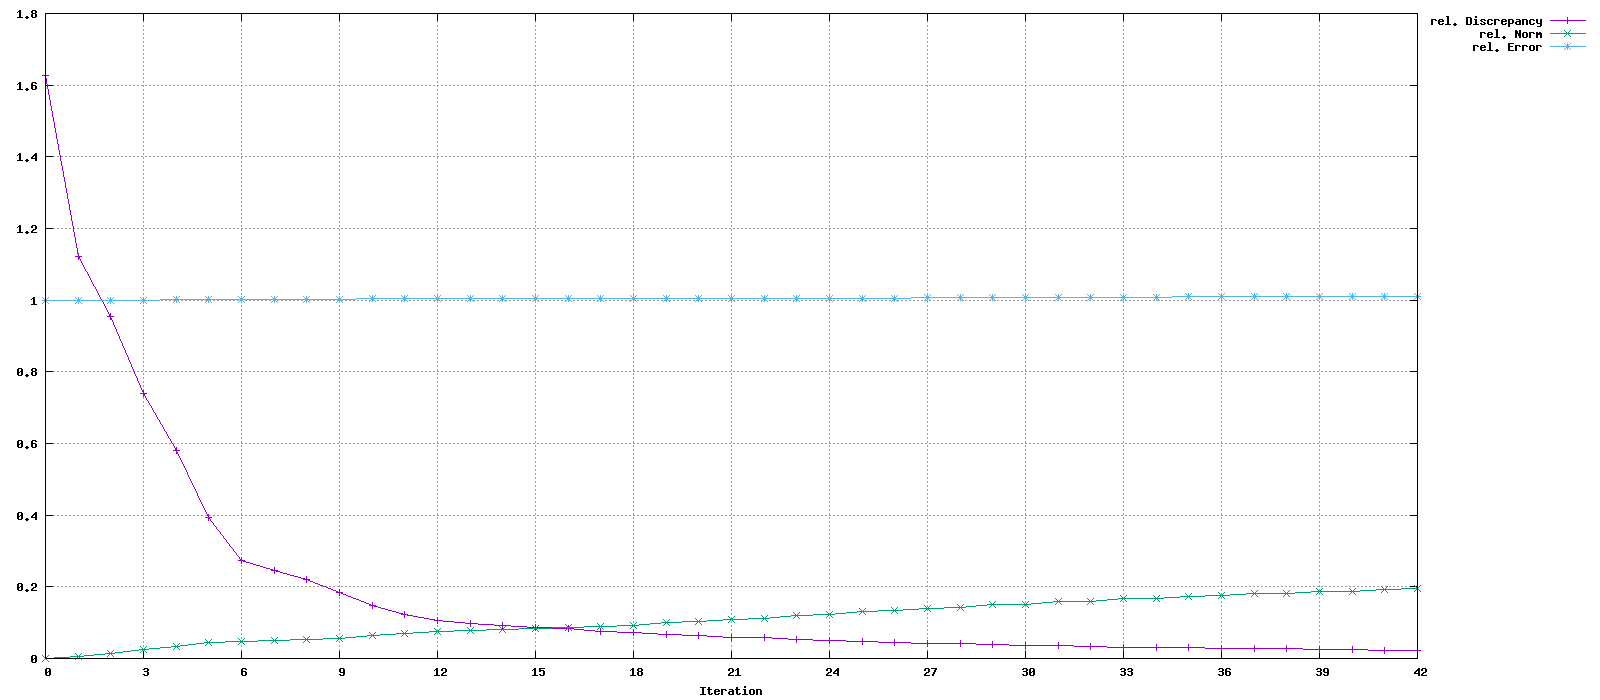

The table this chart was drawn from, first rows:
Iteration, rel. Discrepancy, rel. Norm, rel. Error
0, 1.628, 0, 1
1, 1.121, 0.004968, 0.9998
2, 0.9545, 0.01363, 0.9998
3, 0.7391, 0.02472, 1
4, 0.5804, 0.03276, 1.001
5, 0.3943, 0.04593, 1.003
6, 0.2723, 0.04848, 1.003
7, 0.2463, 0.05034, 1.003
8, 0.2195, 0.0525, 1.003
9, 0.1829, 0.05631, 1.003
10, 0.1469, 0.06322, 1.004
11, 0.1217, 0.07068, 1.005
12, 0.1058, 0.07645, 1.005
13, 0.09718, 0.07887, 1.005
14, 0.09144, 0.08129, 1.004
15, 0.08608, 0.08399, 1.004
16, 0.08233, 0.0862, 1.004
17, 0.0766, 0.09024, 1.004
18, 0.07329, 0.09306, 1.003
19, 0.06735, 0.09928, 1.003
20, 0.06474, 0.1024, 1.003
21, 0.05925, 0.11, 1.004
22, 0.05724, 0.1129, 1.004
23, 0.05265, 0.1204, 1.004
24, 0.05104, 0.1232, 1.005
25, 0.04709, 0.1305, 1.005
26, 0.04579, 0.1331, 1.005
27, 0.04238, 0.1402, 1.006
28, 0.04133, 0.1426, 1.006
29, 0.03836, 0.1495, 1.007
30, 0.0375, 0.1516, 1.007
31, 0.0349, 0.1583, 1.008
32, 0.03421, 0.1601, 1.008
33, 0.03192, 0.1665, 1.009
34, 0.03136, 0.1681, 1.009
35, 0.02933, 0.1741, 1.009
36, 0.02888, 0.1755, 1.009
37, 0.02707, 0.1811, 1.01
38, 0.0267, 0.1822, 1.01
39, 0.02506, 0.1874, 1.01
40, 0.02476, 0.1884, 1.01
41, 0.02328, 0.1932, 1.01
42, 0.02303, 0.194, 1.01
